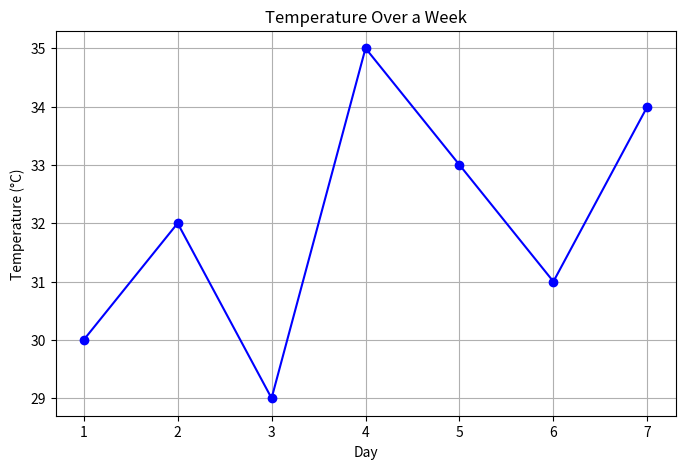

This figure's Python source:
"""
Practice Q4: Use Matplotlib to plot a line graph.
"""

import matplotlib
matplotlib.use("Agg")  # allows saving the plot without a display
import matplotlib.pyplot as plt


def main():
    print("=== Matplotlib Line Graph ===")

    # Sample data: days vs temperature
    days = [1, 2, 3, 4, 5, 6, 7]
    temperature = [30, 32, 29, 35, 33, 31, 34]

    plt.figure(figsize=(8, 5))
    plt.plot(days, temperature, marker="o", color="blue", linestyle="-")
    plt.title("Temperature Over a Week")
    plt.xlabel("Day")
    plt.ylabel("Temperature (°C)")
    plt.grid(True)

    output_file = "line_graph.png"
    plt.savefig(output_file)
    print(f"Line graph saved as '{output_file}'.")


if __name__ == "__main__":
    main()
